Image classification data set "cnn" (AnonymDavid/szakdolgozat on GitHub). Class labels (11): battery, capacitor, diode, inductor, lamp, resistor, AC source, DC source, switch, NPN transistor, PNP transistor.

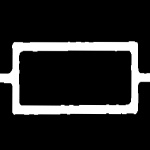
Label: resistor

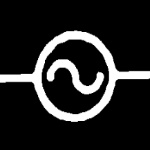
Label: AC source

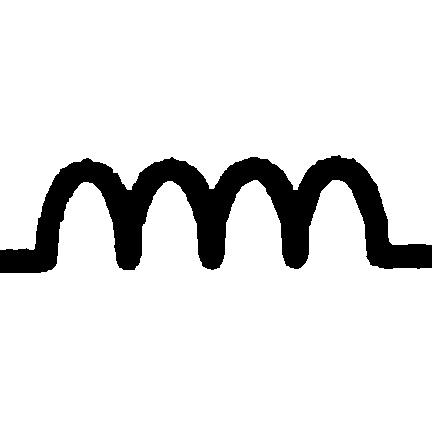
Label: inductor

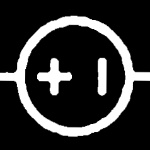
Label: DC source

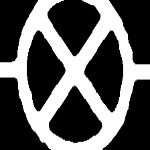
Label: lamp

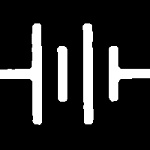
Label: battery
